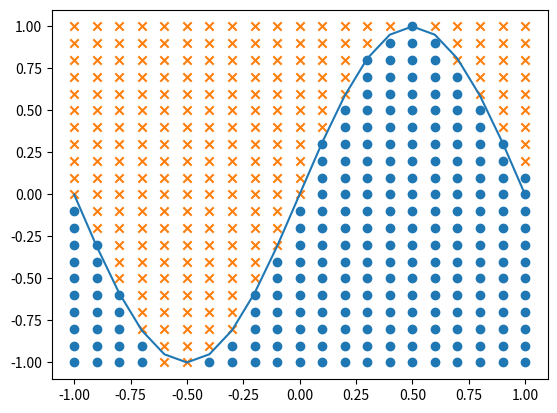

Write the Python code that produced this figure.
import numpy as np
import matplotlib.pyplot as plt
import pandas as pd
import os
x_train = np.arange(-1.0,1.1,0.1)
y_train = np.arange(-1.0,1.1,0.1)
path = os.getcwd()+"\\example"
train_img_path = path+"\\train_data.png"
def draw_train_data():
    plt.plot(x_train,np.sin(np.pi*x_train),'r')
    plt.title("train_data")
    plt.xlabel("x")
    plt.ylabel("sin(pi*x)")
    plt.savefig(train_img_path)
#draw_train_data()
input_data = []
output_data = []
for i in x_train:
    for j in y_train:
        input_data.append([i,j])
        if j<np.sin(np.pi*i):
            output_data.append([0,1])
        else:
            output_data.append([1,0])
input_data = np.array(input_data)
output_data = np.array(output_data)
class MiddleLayer:
    def __init__(self,Wm,Wn):
        self.w = np.random.randn(Wm,Wn)
        self.b = np.random.randn(Wn)
    def forward(self,x):
        self.x = x
        self.z = x@self.w+self.b
        self.s = 1/(1+np.exp(-self.z))
    def backward(self,grad):
        delta =   grad *self.s * (1-self.s)
        self.dw = self.x.T @ delta
        self.db = np.sum(delta,axis=0)
        self.dx = delta @ self.w.T 
    def update(self,lr):
        self.w -= lr*self.dw
        self.b -= lr*self.db

class OutputLayer:
    def __init__(self,Wm,Wn):
        self.w = np.random.randn(Wm,Wn)
        self.b = np.random.randn(Wn)
    def forward(self,x):
        l = 1e-5
        self.x = x
        self.z = x@self.w+self.b
        self.softmax = np.exp(self.z)/np.sum(np.exp(self.z),axis=1,keepdims=True)
        self.loss = (1/len(output_data))*-np.sum((1-output_data)*np.log(1-self.softmax+l)+output_data*np.log(self.softmax+l))
    def backward(self,grad):
        self.dact = grad-output_data
        self.dw = self.x.T @ self.dact
        self.db = np.sum(self.dact,axis=0)
        self.dx = self.dact@self.w.T
    def update(self,lr):
        self.w -= lr*self.dw
        self.b -= lr*self.db


hiddenLayer = MiddleLayer(2,10)
ouputlayer = OutputLayer(10,2)
sindata = np.sin(np.pi*x_train)
epoch = 10001
eta = 0.001
ndata = len(output_data)
for i in range(epoch):
    indexRandom = np.arange(ndata)
    np.random.shuffle(indexRandom)

    total_error = 0
    hiddenLayer.forward(input_data)
    ouputlayer.forward(hiddenLayer.s)
    ouputlayer.backward(ouputlayer.softmax)
    hiddenLayer.backward(ouputlayer.dx)
    ouputlayer.update(eta)
    hiddenLayer.update(eta)
    y = ouputlayer.softmax.reshape(-1)
    total_error+=ouputlayer.loss
    # if(ouputlayer.loss<1):
    #     break
    if i%100==0:
        print(ouputlayer.loss)
    # for j in indexRandom:
    #     x = input_data[j]
    #     t = output_data[j]
    #     hiddenLayer.forward(x.reshape(-1,2))
    #     ouputlayer.forward(hiddenLayer.s)
    #     ouputlayer.backward(t.reshape(-1,2))
    #     hiddenLayer.backward(ouputlayer.dx)
    #     ouputlayer.update(eta)
    #     hiddenLayer.update(eta)
    #     if (i%100==0):
    #         y = ouputlayer.softmax.reshape(-1)
    #         total_error+=ouputlayer.loss
    #         if y[0]>y[1]:
    #             x_1.append(x[0])
    #             y_1.append(x[1])
    #         else:
    #             x_2.append(x[0])
    #             y_2.append(x[1])
    # if (i%10==0):
    #     plt.plot(x_train,sindata,"--")
    #     plt.scatter(x_1,y_1,marker="+")
    #     plt.scatter(x_2,y_2,marker="o")
    #     plt.show()




y_data = np.sin(np.pi*x_train)
predict = ouputlayer.softmax
x_1 = []
x_2 = []
y_1 = []
y_2 = []
for idx,i in enumerate(predict):
    if i[0]<i[1]:
        x_1.append(input_data[idx,0])
        y_1.append(input_data[idx,1])
    else:
        x_2.append(input_data[idx,0])
        y_2.append(input_data[idx,1])
plt.plot(x_train,y_data)
plt.scatter(x_1,y_1,marker="o")
plt.scatter(x_2,y_2,marker="x")
plt.show() 